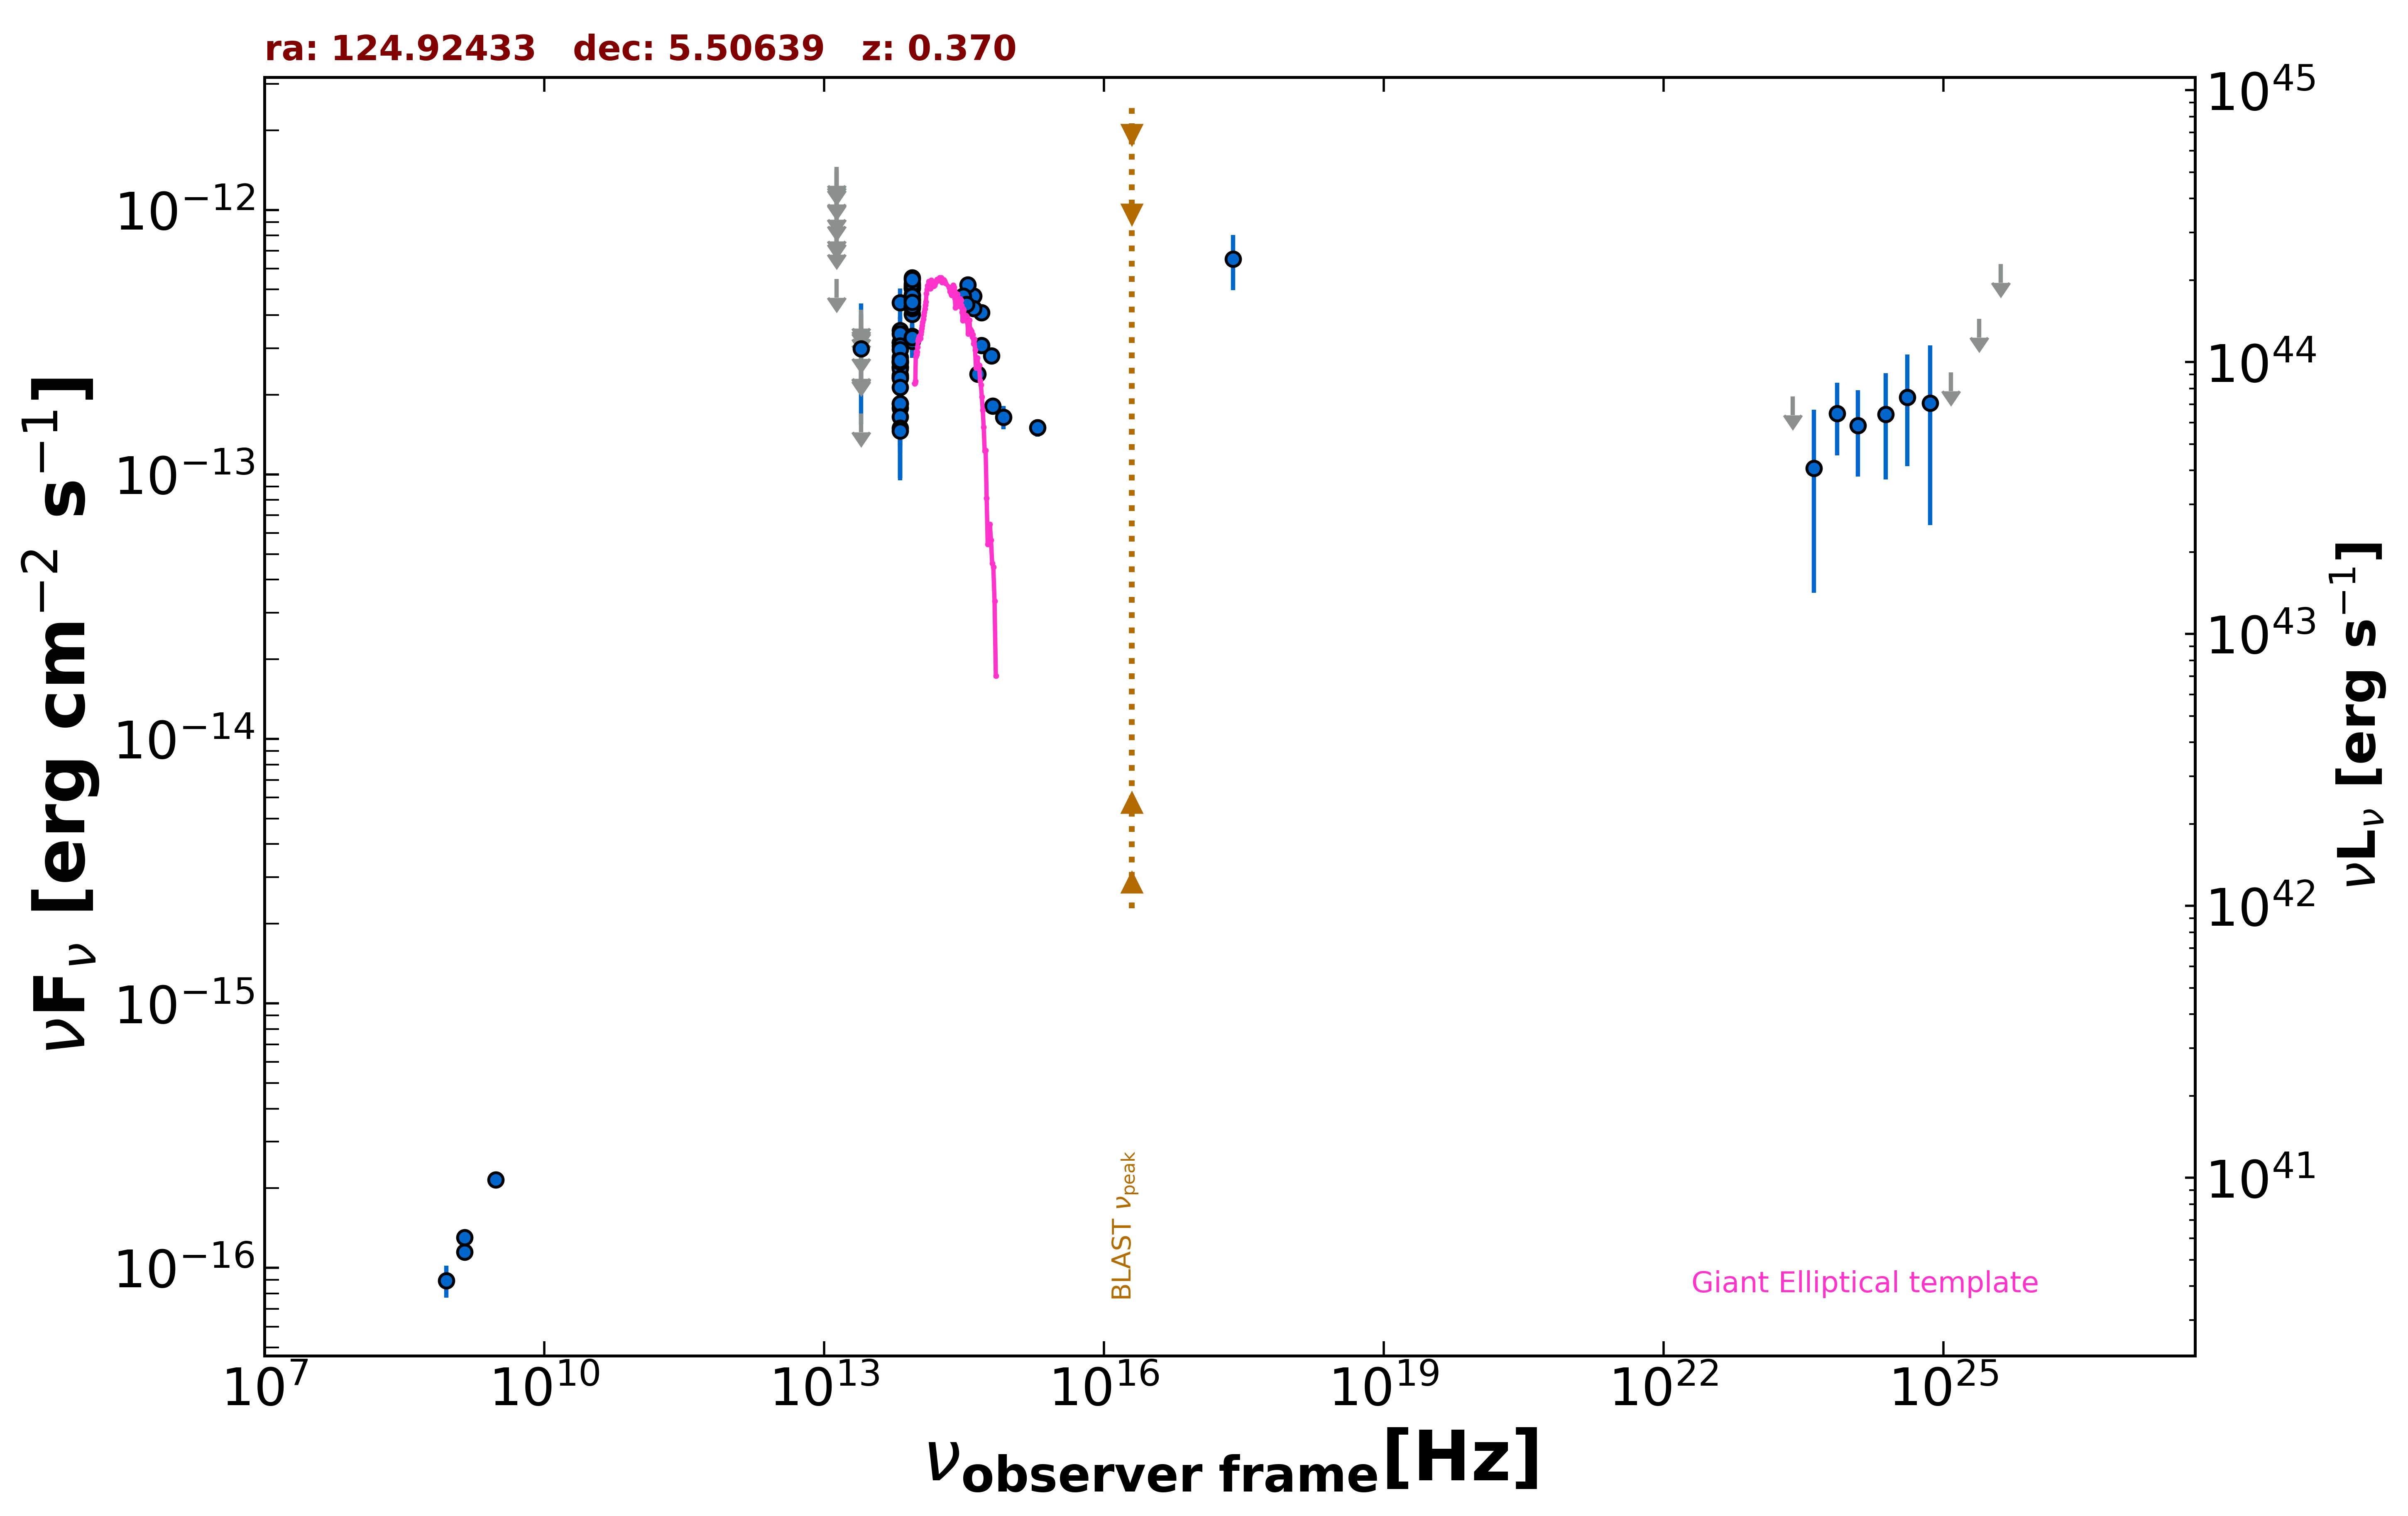

Source data for this figure (header and first rows):
freq., flux, err_flux, MJD_start, MJD_end, flag, catalog, reference
1.400e+09, 1.149e-16, 1.950e-18, 55000, 55000, , FIRST, White et al. 1997  ApJ  475 479
1.400e+09, 1.302e-16, 7.000e-18, 55000, 55000, , NVSS, Condon et al. 1998  AJ  115  1693
8.870e+08, 8.959e-17, 1.242e-17, 55000, 55000, , RACS, Hale et al. 2021  PASA  38  e058
3.000e+09, 2.151e-16, 7.750e-18, 55000, 55000, , VLASSQL, Gordon et al. 2021  ApJS  255  30
2.418e+17, 6.509e-13, 1.543e-13, 55000, 55000, , RASS, Boller et al. 2016  A&A  103  1
8.817e+13, 4.036e-13, 3.050e-15, 55000, 55000, , UNWISE, Schlafly et al. 2019  ApJS  240  30
6.517e+13, 2.348e-13, 4.050e-15, 55000, 55000, , UNWISE, Schlafly et al. 2019  ApJS  240  30
8.817e+13, 4.597e-13, 2.160e-14, 55000, 55000, , WISE, Wright et al. 2010  AJ  140  1868
6.517e+13, 2.551e-13, 1.505e-14, 55000, 55000, , WISE, Wright et al. 2010  AJ  140  1868
2.498e+13, 1.701e-13, 0.000e+00, 55000, 55000, UL, WISE, Wright et al. 2010  AJ  140  1868
1.363e+13, 5.485e-13, 0.000e+00, 55000, 55000, UL, WISE, Wright et al. 2010  AJ  140  1868
8.817e+13, 3.333e-13, 3.695e-14, 59515, 59515, , NEOWISE, Mainzer et al. 2014  ApJ  792  30
6.517e+13, 1.783e-13, 8.340e-14, 59515, 59515, , NEOWISE, Mainzer et al. 2014  ApJ  792  30
8.817e+13, 5.045e-13, 5.540e-14, 55306, 55306, , WISEME, Wright et al. 2010  AJ  140  1868
6.517e+13, 3.150e-13, 5.395e-14, 55306, 55306, , WISEME, Wright et al. 2010  AJ  140  1868
2.498e+13, 2.637e-13, 0.000e+00, 55306, 55306, UL, WISEME, Wright et al. 2010  AJ  140  1868
1.363e+13, 1.422e-12, 0.000e+00, 55306, 55306, UL, WISEME, Wright et al. 2010  AJ  140  1868
8.817e+13, 3.183e-13, 4.205e-14, 55498, 55498, , WISEME, Wright et al. 2010  AJ  140  1868
6.517e+13, 2.763e-13, 5.560e-14, 55498, 55498, , WISEME, Wright et al. 2010  AJ  140  1868
8.817e+13, 5.059e-13, 5.600e-14, 55306, 55306, , WISEME, Wright et al. 2010  AJ  140  1868
6.517e+13, 3.158e-13, 4.725e-14, 55306, 55306, , WISEME, Wright et al. 2010  AJ  140  1868
2.498e+13, 2.684e-13, 0.000e+00, 55306, 55306, UL, WISEME, Wright et al. 2010  AJ  140  1868
1.363e+13, 1.453e-12, 0.000e+00, 55306, 55306, UL, WISEME, Wright et al. 2010  AJ  140  1868
8.817e+13, 5.532e-13, 4.185e-14, 55306, 55306, , WISEME, Wright et al. 2010  AJ  140  1868
6.517e+13, 1.846e-13, 4.870e-14, 55306, 55306, , WISEME, Wright et al. 2010  AJ  140  1868
2.498e+13, 4.006e-13, 0.000e+00, 55306, 55306, UL, WISEME, Wright et al. 2010  AJ  140  1868
1.363e+13, 1.224e-12, 0.000e+00, 55306, 55306, UL, WISEME, Wright et al. 2010  AJ  140  1868
8.817e+13, 5.129e-13, 4.970e-14, 55306, 55306, , WISEME, Wright et al. 2010  AJ  140  1868
6.517e+13, 2.369e-13, 4.475e-14, 55306, 55306, , WISEME, Wright et al. 2010  AJ  140  1868
2.498e+13, 3.815e-13, 0.000e+00, 55306, 55306, UL, WISEME, Wright et al. 2010  AJ  140  1868
1.363e+13, 1.082e-12, 0.000e+00, 55306, 55306, UL, WISEME, Wright et al. 2010  AJ  140  1868
8.817e+13, 5.186e-13, 7.040e-14, 55307, 55307, , WISEME, Wright et al. 2010  AJ  140  1868
6.517e+13, 4.457e-13, 5.890e-14, 55307, 55307, , WISEME, Wright et al. 2010  AJ  140  1868
2.498e+13, 2.711e-13, 0.000e+00, 55307, 55307, UL, WISEME, Wright et al. 2010  AJ  140  1868
1.363e+13, 7.986e-13, 0.000e+00, 55307, 55307, UL, WISEME, Wright et al. 2010  AJ  140  1868
8.817e+13, 4.239e-13, 4.735e-14, 55307, 55307, , WISEME, Wright et al. 2010  AJ  140  1868
6.517e+13, 2.673e-13, 4.680e-14, 55307, 55307, , WISEME, Wright et al. 2010  AJ  140  1868
1.363e+13, 1.081e-12, 0.000e+00, 55307, 55307, UL, WISEME, Wright et al. 2010  AJ  140  1868
8.817e+13, 4.778e-13, 3.480e-14, 55497, 55497, , WISEME, Wright et al. 2010  AJ  140  1868
6.517e+13, 2.627e-13, 5.160e-14, 55497, 55497, , WISEME, Wright et al. 2010  AJ  140  1868
8.817e+13, 4.571e-13, 3.880e-14, 55497, 55497, , WISEME, Wright et al. 2010  AJ  140  1868
6.517e+13, 2.320e-13, 5.850e-14, 55497, 55497, , WISEME, Wright et al. 2010  AJ  140  1868
8.817e+13, 4.282e-13, 3.710e-14, 55497, 55497, , WISEME, Wright et al. 2010  AJ  140  1868
6.517e+13, 1.855e-13, 5.760e-14, 55497, 55497, , WISEME, Wright et al. 2010  AJ  140  1868
8.817e+13, 4.322e-13, 6.470e-14, 55306, 55306, , WISEME, Wright et al. 2010  AJ  140  1868
6.517e+13, 2.551e-13, 4.535e-14, 55306, 55306, , WISEME, Wright et al. 2010  AJ  140  1868
2.498e+13, 3.224e-13, 0.000e+00, 55306, 55306, UL, WISEME, Wright et al. 2010  AJ  140  1868
1.363e+13, 1.236e-12, 0.000e+00, 55306, 55306, UL, WISEME, Wright et al. 2010  AJ  140  1868
8.817e+13, 4.443e-13, 6.490e-14, 55306, 55306, , WISEME, Wright et al. 2010  AJ  140  1868
6.517e+13, 3.498e-13, 4.620e-14, 55306, 55306, , WISEME, Wright et al. 2010  AJ  140  1868
2.498e+13, 4.195e-13, 0.000e+00, 55306, 55306, UL, WISEME, Wright et al. 2010  AJ  140  1868
1.363e+13, 8.709e-13, 0.000e+00, 55306, 55306, UL, WISEME, Wright et al. 2010  AJ  140  1868
8.817e+13, 4.652e-13, 4.895e-14, 55306, 55306, , WISEME, Wright et al. 2010  AJ  140  1868
6.517e+13, 3.406e-13, 5.100e-14, 55306, 55306, , WISEME, Wright et al. 2010  AJ  140  1868
2.498e+13, 3.610e-13, 0.000e+00, 55306, 55306, UL, WISEME, Wright et al. 2010  AJ  140  1868
1.363e+13, 1.022e-12, 0.000e+00, 55306, 55306, UL, WISEME, Wright et al. 2010  AJ  140  1868
8.817e+13, 4.761e-13, 5.095e-14, 55306, 55306, , WISEME, Wright et al. 2010  AJ  140  1868
6.517e+13, 3.064e-13, 4.705e-14, 55306, 55306, , WISEME, Wright et al. 2010  AJ  140  1868
2.498e+13, 4.069e-13, 0.000e+00, 55306, 55306, UL, WISEME, Wright et al. 2010  AJ  140  1868
1.363e+13, 1.392e-12, 0.000e+00, 55306, 55306, UL, WISEME, Wright et al. 2010  AJ  140  1868
... 43 more rows
